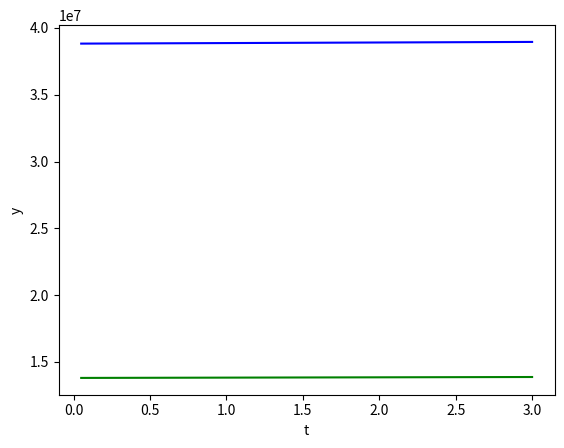

Write Python code to recreate this figure. (Note: this script raises an exception after producing the figure.)
import math
import numpy as np
from scipy.integrate import odeint
from matplotlib import mlab
import matplotlib.pyplot as plt

#model of DE
def model(w,t):
    x = w[0]
    y = w[1]
    dxdt =274049.3333-(2.2/1000)*x-(151971/38819900)*x+((57173-50659)/(38819900*13800700))*x*y
    dydt =119359.3333-(1/1000)*y-(75557/13800700)*y-((57173-50659)/(38819900*13800700))*x*y
    return [dxdt, dydt]
w0=[38819900.0,13800700.0]#initial parameter

# right part of the equation
def eq (p,t):
    l = p[0]
    m = p[1]
    l =274049.3333 -(2.2/1000)*x-(151971/38819900)*x+((57173-50659)/(38819900*13800700))*x*y
    m = 119359.3333-(1/1000)*y-(75557/13800700)*y-((57173-50659)/(38819900*13800700))*x*y
    return [l,m]

# value of right part with initial parameter w0
x0=38819900.0
y0 =13800700.0

l0 =274049.3333 -(2.2/1000)*x0-(151971/38819900)*x0+((57173-50659)/(38819900*13800700))*x0*y0
m0 =119359.3333 -(1/1000)*y0-(75557/13800700)*y0-((57173-50659)/(38819900*13800700))*x0*y0
p0 = [l0,m0]
#print('value of right part with initial parameter w0, [l0, m0]  = ')
print(p0)


t0 = 0 #2014
tn = 3 # 2017
h = 0.01#time step
ilist = range(1,4,1)#array of index (1-3) for time step, (for Euler)
tlist = [(t0+h*i) for i in ilist]#value of points in time interval(0,3) (for Euler)
prev1 = x0
prev2 = y0
#t = np.linspace(t0,tn)
jlist = range(5,301,1)#array of index (5-300) for time step, (for Adams-Bashforth )
thlist = [(t0+h*j) for j in jlist]#Value of points in time interval(0,3),(for Adams-Bashforth)

#Euler
for t  in tlist:
   x = prev1+h*l0
   prev1 = x
   y = prev2+h*m0
   prev2 = y
   print(x,y)
#print(x,y)
x1 = 38821786.455533#first solution (Euler)
y1 = 13801893.593333#first solution (Euler)
#value of right part with  first solution
l1 =274049.3333-(2.2/1000)*x1-(151971/38819900)*x1+((57173-50659)/(38819900*13800700))*x1*y1
m1 =119359.3333-(1/1000)*y1-(75557/13800700)*y1-((57173-50659)/(38819900*13800700))*x1*y1
p1 = [l1, m1]
#print('value of right part with first solution , [l1, m1]  = ')
#print(p1)
x2 = 38823672.911065996#second solurion (Euler)
y2 = 13803087.186666 #second solution (Euler)
#value of right part with  second solution
l2 =274049.3333 -(2.2/1000)*x2-(151971/38819900)*x2+((57173-50659)/(38819900*13800700))*x2*y2
m2 =119359.3333 -(1/1000)*y2-(75557/13800700)*y2-((57173-50659)/(38819900*13800700))*x2*y2

p2 = [l2, m2]
#print('value of right part with second solution, [l2, m2]  = ')
#print(p2)
x3 = 38825559.36659899#third solurion (Euler)
y3 = 13804280.779999001#third solurion (Euler)
#value of right part with  third solution
l3 =274049.3333-(2.2/1000)*x3-(151971/38819900)*x3+((57173-50659)/(38819900*13800700))*x3*y3
m3 =119359.3333-(1/1000)*y3-(75557/13800700)*y3-((57173-50659)/(38819900*13800700))*x3*y3
p3 = [l3, m3]
#print('value of right part with  , [l3, m3]  = ')
#print(p3)
xhvost = (55/24)*l3-(59/24)*l2+(37/24)*l1-(9/24)*l0#right part of Adams-Bashforth formula for solution x4 without x3
#print(xhvost)
x4 = x3+h*xhvost# fourth solution
#print(x4)
yhvost = (55/24)*m3-(59/24)*m2+(37/24)*m1-(9/24)*m0#right part of Adams-Bashforth formula for solution y4 without y3
#print(yhvost)
y4 = y3+h*yhvost# fourth solution
#print(y4)
l4 =274049.3333 -(2.2/1000)*x4-(151971/38819900)*x4+((57173-50659)/(38819900*13800700))*x4*y4#value of right part with  fourth solution
m4 =119359.3333 -(1/1000)*y4-(75557/13800700)*y4-((57173-50659)/(38819900*13800700))*x4*y4#value of right part with  fourth solution
p4 = [l4, m4]
#print('value of right part with fourth solution , [l4, m4]  = ')
#print(p4)
prew1 = x4
prew2 = y4

fun10 = l0
fun20 = m0
fun11 = l1
fun21 = m1
fun12 = l2
fun22 = m2
fun23 = m3
fun13 = l3
fun14 = l4
fun24 = m4
xlist = []
ylist = []
zlist = []
#Adams-Bashforth
for t in thlist:
   x = prew1 + h*((55/24)*fun14-(59/24)*fun13+(37/24)*fun12-(9/24)*fun11)
   y = prew2+h*((55/24)*fun24-(59/24)*fun23+(37/24)*fun22-(9/24)*fun21)

   fun11 = fun12
   fun12 = fun13
   fun13 = fun14
   fun14 =274049.3333 -(2.2/1000)*x-(151971/38819900)*x+((57173-50659)/(38819900*13800700))*x*y
   fun21 = fun22
   fun22 = fun23
   fun23 = fun24
   fun24 =119359.3333  -(1/1000)*y-(75557/13800700)*y-((57173-50659)/(38819900*13800700))*x*y 
   prew1 = x
   prew2 = y
   xlist.append(prew1)# array of solution for function graph
   ylist.append(prew2)# array of solution for function graph

   #print(fun11,fun12,fun13,fun14)

   #print(fun21,fun22,fun23,fun24)

   
   print(x,y)
#function graph
  
plt.plot(thlist, xlist, "b-", )
plt.plot(thlist, ylist, "g-",) 
plt.xlabel('t')
plt.ylabel('y')
plt.legend(['x(t)', 'y(t)'], loc = 'central')
plt.grid()
plt.show()   
